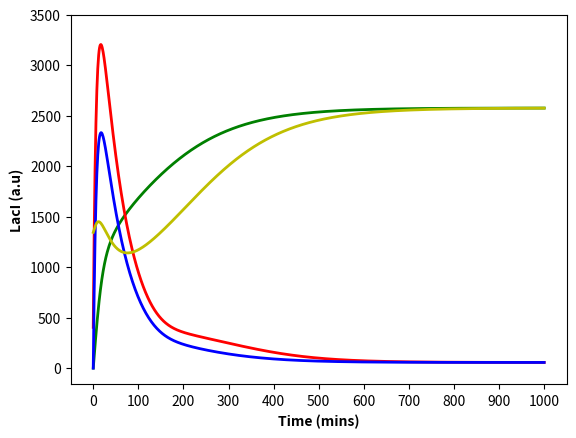

This chart was generated by the following Python code: (Note: this script raises an exception after producing the figure.)
from scipy.integrate import odeint
from matplotlib import pyplot as plt
import numpy as np

# Parameters
klm0 = 3.20e-2
klm = 8.30
thetaAtc = 11.65
etaAtc = 2.00
thetaTet = 30.00
etaTet = 2.00
glm = 1.386e-1
ktm0 = 1.19e-1
ktm = 2.06
thetaIptg = 9.06e-2
etaIptg = 2.00
thetaLac = 31.94
etaLac = 2.00
gtm = 1.386e-1
klp = 9.726e-1
glp = 1.65e-2
ktp = 1.170
gtp = 1.65e-2


def deterministic(u, t, args):
    """
    Determinsitic ODE system of the Genetic Toggle Switch
    """
    mRNAl, mRNAt, LacI, TetR = u

    aTc = 20
    IPTG = 0.25

    klm0, klm, theta_atc, etaAtc, theta_Tet, eta_tet, glm, ktm0, ktm, thetaIptg, etaIptg, thetaLac, etaLac, gtm, klp, glp, ktp, gtp = args

    dmRNAl_dt = klm0 + (klm / (1 + ((TetR / thetaTet) / (1 + (aTc / theta_atc) ** etaAtc)) ** eta_tet)) - glm * mRNAl
    dmRNAt_dt = ktm0 + (ktm / (1 + ((LacI / thetaLac) / (1 + (IPTG / thetaIptg) ** etaIptg)) ** etaLac)) - gtm * mRNAt
    dLacI_dt = klp * mRNAl - glp * LacI
    dTetR_dt = ktp * mRNAt - gtp * TetR

    return [dmRNAl_dt, dmRNAt_dt, dLacI_dt, dTetR_dt]


# Different initial conditions to see how the system behaves
initial1 = [60.11025325,0,0,0]
initial2 = [550, 360, 404, 530]
initial3 = [440, 540, 0, 1]
initial4 = [34, 33, 1344, 8]

params = [klm0, klm, thetaAtc, etaAtc, thetaTet, etaTet, glm, ktm0, ktm, thetaIptg, etaIptg, thetaLac, etaLac, gtm, klp,
          glp, ktp, gtp]



timesss = np.linspace(0, 20, 2)
time = np.linspace(0,1000,1001)

sol = odeint(deterministic, initial1, time, args=(params,))
sol2 = odeint(deterministic, initial2, time, args=(params,))
sol3 = odeint(deterministic, initial3, time, args=(params,))
sol4 = odeint(deterministic, initial4, time, args=(params,))


plt.plot(time, sol[:, 2], 'g', linewidth = 2, label='Initial Cond 1')
plt.plot(time, sol2[:, 2], 'r', linewidth = 2, label='Initial Cond 2')
plt.plot(time, sol3[:, 2], 'b', linewidth = 2, label='Initial Cond 3')
plt.plot(time, sol4[:, 2], 'y', linewidth = 2, label='Initial Cond 4')
plt.xlabel('Time (mins)', fontweight='bold')
plt.ylabel('LacI (a.u)', fontweight='bold')
plt.xticks(np.arange(0, max(time) + 1, 100))
plt.yticks(np.arange(0, 3500 + 1, 500))
ax = plt.gca()
for tick in ax.xaxis.get_major_ticks():
    tick.label.set_fontweight('bold')
for tick in ax.yaxis.get_major_ticks():
    tick.label.set_fontweight('bold')
plt.xlim([0,800])
plt.legend()
plt.show()

###### STABLE POINTS FOR LACI = 56.11 (56) and 2575.87 (2575.87) #########

plt.plot(time, sol[:, 3], 'g', linewidth = 2, label='Initial Cond 1')
plt.plot(time, sol2[:, 3], 'r', linewidth = 2, label='Initial Cond 2')
plt.plot(time, sol3[:, 3], 'b', linewidth = 2, label='Initial Cond 3')
plt.plot(time, sol4[:, 3], 'y', linewidth = 2, label='Initial Cond 4')
plt.xlabel('Time (mins)', fontweight='bold')
plt.ylabel('TetR (a.u)', fontweight='bold')
plt.xticks(np.arange(0, max(time) + 1, 100))
plt.yticks(np.arange(0, 3500 + 1, 500))
ax = plt.gca()
for tick in ax.xaxis.get_major_ticks():
    tick.label.set_fontweight('bold')
for tick in ax.yaxis.get_major_ticks():
    tick.label.set_fontweight('bold')
plt.xlim([0,800])
plt.legend()
plt.show()

###### STABLE POINTS FOR TETR = 72.8 (73) and 1072.62 (1073) #########